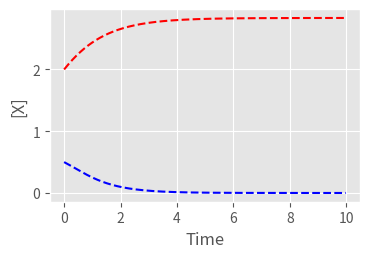

Reproduce this figure in Python.
#!/usr/bin/env python3
# -*- coding: utf-8 -*-
"""
Created on Mon Aug 14 09:19:22 2017

@author: Triandafillou

Simulation of a simple positive autoregulatory loop with the species X
activating its own transcription
"""

import numpy as np
import matplotlib.pyplot as plt
from scipy.integrate import odeint

plt.style.use('ggplot')

# parameters
beta_max = 3
k_deg = 1
K = 1.1
n = 3

initial_X = 2

def deriv(z, t):
    X = z[0]
    
    dX = (beta_max * X ** n) / (K ** n + X ** n) - k_deg*X

    return(np.array([dX]))
    

t = np.arange(0, 10, 0.01)
zinit = np.array([initial_X])

z_f = odeint(deriv, zinit, t)
z_f2 = odeint(deriv, np.array([0.5]), t)

plt.figure(figsize=(4,2.5))
plt.plot(t, z_f, 'r--', t, z_f2, 'b--')
plt.xlabel("Time")
plt.ylabel("[X]")
plt.tight_layout
plt.show